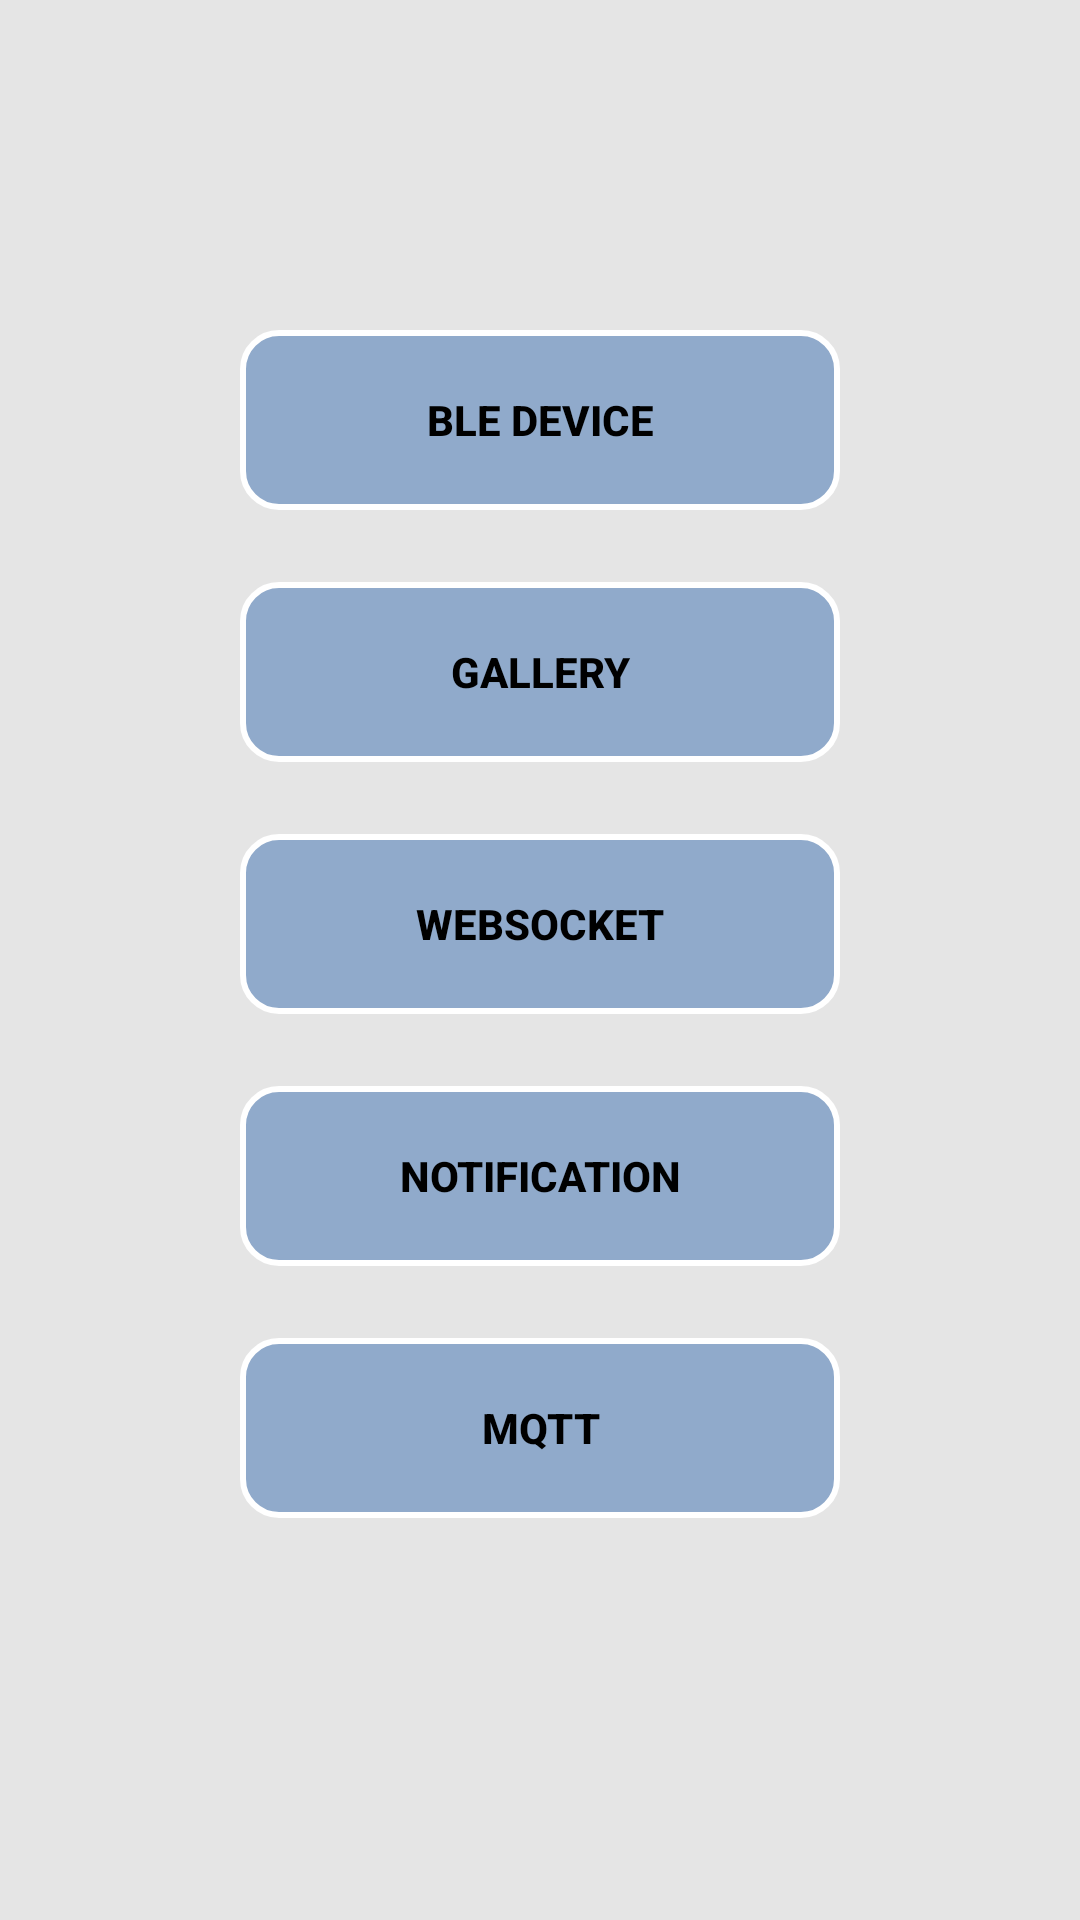

Write the Android layout XML for this screen, with the resource values it uses.
<!-- AndroidManifest.xml: application theme Theme.Gallerysyncapp -->
<!-- res/layout/fragment_buttons_holder.xml -->
<?xml version="1.0" encoding="utf-8"?>
<androidx.constraintlayout.widget.ConstraintLayout xmlns:android="http://schemas.android.com/apk/res/android"
    xmlns:app="http://schemas.android.com/apk/res-auto"
    android:layout_width="match_parent"
    android:layout_height="match_parent"
    android:background="@color/grey"

    >




    <androidx.appcompat.widget.LinearLayoutCompat
        android:layout_width="wrap_content"
        android:layout_height="wrap_content"
        android:gravity="center"
        android:orientation="vertical"
        android:padding="24dp"
        android:id="@+id/ll"
        app:layout_constraintBottom_toBottomOf="parent"
        app:layout_constraintEnd_toEndOf="parent"
        app:layout_constraintStart_toStartOf="parent"
        app:layout_constraintTop_toTopOf="parent"
        >



        <androidx.appcompat.widget.AppCompatButton
            android:id="@+id/ble_button"
            android:layout_width="200dp"
            android:layout_height="60dp"
            android:layout_marginBottom="24dp"
            android:backgroundTint="@color/crisp"
            android:text="@string/ble"
            android:textColor="@color/black"
            android:backgroundTintMode="screen"
            android:background="@drawable/main_container_border"
            android:textStyle="bold" />

        <androidx.appcompat.widget.AppCompatButton
            android:id="@+id/GalleryButton"
            android:layout_width="200dp"
            android:layout_height="60dp"
            android:layout_marginBottom="24dp"
            android:backgroundTint="@color/crisp"
            android:text="@string/gallery_"
            android:backgroundTintMode="screen"
            android:background="@drawable/main_container_border"

            android:textColor="@color/black"
            android:textStyle="bold" />

        <androidx.appcompat.widget.AppCompatButton
            android:id="@+id/webSocket_button"
            android:layout_width="200dp"
            android:layout_height="60dp"

            android:backgroundTint="@color/crisp"
            android:layout_marginBottom="24dp"
            android:backgroundTintMode="screen"
            android:background="@drawable/main_container_border"

            android:text="@string/webSockets"
            android:textColor="@color/black"
            android:textStyle="bold" />
        <androidx.appcompat.widget.AppCompatButton
            android:id="@+id/fcm_button"
            android:layout_width="200dp"
            android:layout_height="60dp"
            android:backgroundTint="@color/crisp"
            android:text="@string/FcmButton"
            android:layout_marginBottom="24dp"
            android:backgroundTintMode="screen"
            android:background="@drawable/main_container_border"


            android:textColor="@color/black"
            android:textStyle="bold" />
        <androidx.appcompat.widget.AppCompatButton
            android:id="@+id/mqqtButton"
            android:layout_width="200dp"
            android:layout_height="60dp"
            android:backgroundTint="@color/crisp"
            android:text="@string/mqqt"
            android:layout_marginBottom="24dp"
            android:backgroundTintMode="screen"
            android:background="@drawable/main_container_border"


            android:textColor="@color/black"
            android:textStyle="bold" />



    </androidx.appcompat.widget.LinearLayoutCompat>


</androidx.constraintlayout.widget.ConstraintLayout>
<!-- resources referenced by this layout -->
<resources>
  <color name="black">#FF000000</color>
  <color name="crisp">#90AACB</color>
  <color name="grey">#E5E5E5</color>
  <!-- drawable main_container_border (drawable) -->
  <?xml version="1.0" encoding="utf-8"?>
  <shape xmlns:android="http://schemas.android.com/apk/res/android"
      android:shape="rectangle">
      <solid android:color="@android:color/transparent" />
      <stroke
          android:width="2dp"
          android:color="@color/white" />
      <corners android:radius="12dp" />
      <padding
          android:bottom="16dp"
          android:left="16dp"
          android:right="16dp"
          android:top="16dp" />
  </shape>
  <string name="FcmButton">Notification</string>
  <string name="ble">BLE Device</string>
  <string name="gallery_">Gallery</string>
  <string name="mqqt">MQTT</string>
  <string name="webSockets">WebSocket</string>
  <style name="Theme.Gallerysyncapp" parent="Base.Theme.Gallerysyncapp" />
  <color name="white">#FFFFFFFF</color>
  <style name="Base.Theme.Gallerysyncapp" parent="Theme.Material3.DayNight.NoActionBar">
          
          
      </style>
</resources>
